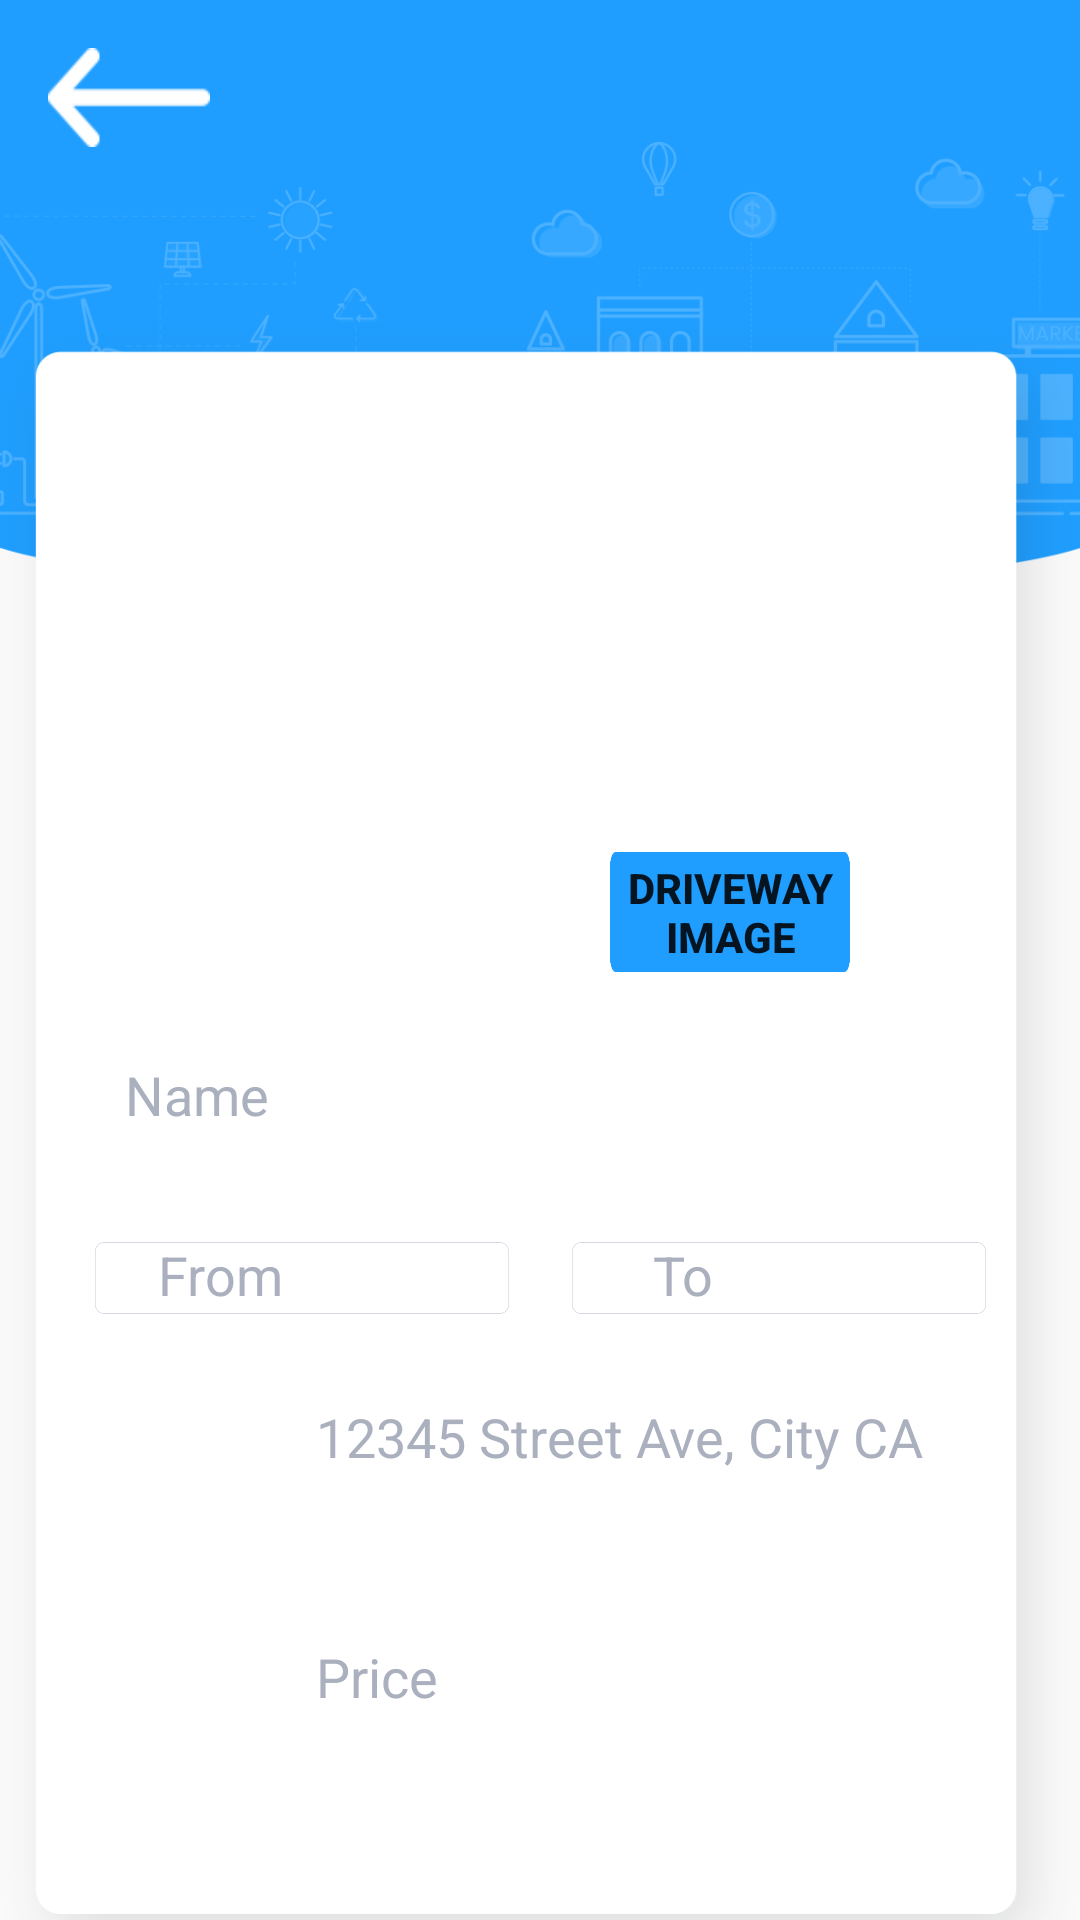

Reconstruct the res/layout file that produces this screen, plus the resources it refers to.
<!-- AndroidManifest.xml: application theme AppTheme -->
<!-- res/layout/activity_input_my_post_info.xml -->
<?xml version="1.0" encoding="utf-8"?>
<androidx.constraintlayout.widget.ConstraintLayout xmlns:android="http://schemas.android.com/apk/res/android"
    xmlns:app="http://schemas.android.com/apk/res-auto"
    xmlns:tools="http://schemas.android.com/tools"
    android:layout_width="match_parent"
    android:layout_height="match_parent"
    tools:context=".fragments.inputMyPostInfo">

    <ImageView
        android:id="@+id/addpostbluebackground"
        android:layout_width="match_parent"
        android:layout_height="wrap_content"
        android:adjustViewBounds="true"
        android:onClick="hideKeyBoardFourth"
        android:scaleType="fitCenter"
        app:layout_constraintEnd_toEndOf="parent"
        app:layout_constraintStart_toStartOf="parent"
        app:layout_constraintTop_toTopOf="parent"
        app:srcCompat="@drawable/signupbackground" />

    <ImageView
        android:id="@+id/imageView2"
        android:layout_width="wrap_content"
        android:layout_height="802dp"
        android:layout_marginTop="130dp"
        android:onClick="hideKeyBoardFourth"
        app:layout_constraintBottom_toBottomOf="parent"
        app:layout_constraintEnd_toEndOf="parent"
        app:layout_constraintHorizontal_bias="0.0"
        app:layout_constraintStart_toStartOf="parent"
        app:layout_constraintTop_toTopOf="parent"
        app:srcCompat="@drawable/tallrectangle" />

    <ImageView
        android:id="@+id/passwordrectangle7"
        android:layout_width="138dp"
        android:layout_height="118dp"
        android:layout_marginStart="216dp"
        android:layout_marginTop="367dp"
        android:layout_marginEnd="57dp"
        app:layout_constraintEnd_toEndOf="parent"
        app:layout_constraintStart_toStartOf="parent"
        app:layout_constraintTop_toTopOf="parent"
        app:srcCompat="@drawable/rectangefortext" />

    <EditText
        android:id="@+id/to"
        android:layout_width="90dp"
        android:layout_height="38dp"
        android:layout_marginStart="243dp"
        android:layout_marginTop="406dp"
        android:layout_marginEnd="78dp"
        android:background="@null"
        android:ems="10"
        android:hint="To"
        android:inputType="textPostalAddress"
        android:textColorHint="#aab0be"
        app:layout_constraintEnd_toEndOf="parent"
        app:layout_constraintStart_toStartOf="parent"
        app:layout_constraintTop_toTopOf="parent" />

    <ImageView
        android:id="@+id/passwordrectangle6"
        android:layout_width="297dp"
        android:layout_height="80dp"
        android:layout_marginTop="324dp"
        app:layout_constraintEnd_toStartOf="@+id/imageView2"
        app:layout_constraintStart_toEndOf="@+id/imageView2"
        app:layout_constraintTop_toTopOf="parent"
        app:srcCompat="@drawable/rectangefortext" />

    <EditText
        android:id="@+id/nameinput"
        android:layout_width="276dp"
        android:layout_height="38dp"
        android:layout_marginStart="67dp"
        android:layout_marginTop="346dp"
        android:layout_marginEnd="68dp"
        android:background="@null"
        android:ems="10"
        android:hint="Name"
        android:inputType="textPostalAddress"
        android:textColorHint="#aab0be"
        app:layout_constraintEnd_toEndOf="parent"
        app:layout_constraintStart_toStartOf="parent"
        app:layout_constraintTop_toTopOf="parent" />

    <Button
        android:foreground="?attr/selectableItemBackgroundBorderless"
        android:id="@+id/addImageButton"
        android:layout_width="80dp"
        android:layout_height="40dp"
        android:layout_marginTop="284dp"
        android:background="@drawable/login_button"
        android:onClick="confirmClick"
        android:text="Driveway Image"
        android:textAlignment="center"
        android:textColor="@color/common_google_signin_btn_text_dark_default"
        android:textStyle="bold"
        app:layout_constraintEnd_toStartOf="@+id/passwordrectangle6"
        app:layout_constraintHorizontal_bias="0.501"
        app:layout_constraintStart_toEndOf="@+id/passwordrectangle6"
        app:layout_constraintTop_toTopOf="parent" />

    <ImageView
        android:id="@+id/passwordrectangle5"
        android:layout_width="297dp"
        android:layout_height="71dp"
        android:layout_marginTop="524dp"
        app:layout_constraintEnd_toStartOf="@+id/imageView2"
        app:layout_constraintStart_toEndOf="@+id/imageView2"
        app:layout_constraintTop_toTopOf="parent"
        app:srcCompat="@drawable/rectangefortext" />

    <EditText
        android:id="@+id/priceinput"
        android:layout_width="276dp"
        android:layout_height="38dp"
        android:layout_marginTop="540dp"
        android:background="@null"
        android:ems="10"
        android:hint="Price"
        android:inputType="text"
        android:textColorHint="#aab0be"
        app:layout_constraintEnd_toStartOf="@+id/passwordrectangle5"
        app:layout_constraintHorizontal_bias="0.5"
        app:layout_constraintStart_toEndOf="@+id/passwordrectangle5"
        app:layout_constraintTop_toTopOf="parent" />

    <ImageView
        android:id="@+id/passwordrectangle4"
        android:layout_width="297dp"
        android:layout_height="80dp"
        android:layout_marginTop="444dp"
        app:layout_constraintEnd_toStartOf="@+id/imageView2"
        app:layout_constraintStart_toEndOf="@+id/imageView2"
        app:layout_constraintTop_toTopOf="parent"
        app:srcCompat="@drawable/rectangefortext" />

    <EditText
        android:id="@+id/inputAddress"
        android:layout_width="276dp"
        android:layout_height="38dp"
        android:layout_marginTop="460dp"
        android:background="@null"
        android:ems="10"
        android:hint="12345 Street Ave, City CA"
        android:inputType="text"
        android:textColorHint="#aab0be"
        app:layout_constraintEnd_toStartOf="@+id/passwordrectangle4"
        app:layout_constraintHorizontal_bias="0.5"
        app:layout_constraintStart_toEndOf="@+id/passwordrectangle4"
        app:layout_constraintTop_toTopOf="parent" />

    <ImageView
        android:id="@+id/passwordrectangle3"
        android:layout_width="138dp"
        android:layout_height="118dp"
        android:layout_marginStart="57dp"
        android:layout_marginTop="367dp"
        android:layout_marginEnd="216dp"
        app:layout_constraintEnd_toEndOf="parent"
        app:layout_constraintStart_toStartOf="parent"
        app:layout_constraintTop_toTopOf="parent"
        app:srcCompat="@drawable/rectangefortext" />

    <EditText
        android:id="@+id/from"
        android:layout_width="90dp"
        android:layout_height="38dp"
        android:layout_marginStart="78dp"
        android:layout_marginTop="406dp"
        android:layout_marginEnd="243dp"
        android:background="@null"
        android:ems="10"
        android:hint="From"
        android:inputType="textPostalAddress"
        android:textColorHint="#aab0be"
        app:layout_constraintEnd_toEndOf="parent"
        app:layout_constraintStart_toStartOf="parent"
        app:layout_constraintTop_toTopOf="parent" />

    <Button
        android:foreground="?attr/selectableItemBackgroundBorderless"
        android:id="@+id/addpostbutton"
        android:layout_width="182dp"
        android:layout_height="43dp"
        android:layout_marginTop="600dp"
        android:background="@drawable/login_button"
        android:onClick="confirmClick"
        android:text="Add Post"
        android:textAlignment="center"
        android:textColor="@color/common_google_signin_btn_text_dark_default"
        android:textStyle="bold"
        app:layout_constraintEnd_toStartOf="@+id/imageView2"
        app:layout_constraintStart_toEndOf="@+id/imageView2"
        app:layout_constraintTop_toTopOf="parent" />

    <TextView
        android:id="@+id/logintext2"
        android:layout_width="wrap_content"
        android:layout_height="35dp"
        android:layout_marginTop="24dp"
        android:gravity="center"
        android:onClick="hideKeyBoardFourth"
        android:text="Driveway Info"
        android:textColor="#29406c"
        android:textSize="24sp"
        android:textStyle="bold"
        app:layout_constraintEnd_toStartOf="@+id/imageView2"
        app:layout_constraintStart_toEndOf="@+id/imageView2"
        app:layout_constraintTop_toTopOf="parent" />

    <Button
        android:foreground="?attr/selectableItemBackgroundBorderless"
        android:id="@+id/backtomapfragment"
        android:layout_width="54dp"
        android:layout_height="33dp"
        android:layout_marginStart="16dp"
        android:layout_marginTop="16dp"
        android:background="@drawable/backarrow"
        app:layout_constraintStart_toStartOf="parent"
        app:layout_constraintTop_toTopOf="parent" />

    <ImageView
        android:id="@+id/drivewayImageSquare"
        android:layout_width="130dp"
        android:layout_height="130dp"
        android:layout_marginTop="150dp"
        android:src="@android:color/darker_gray"
        app:layout_constraintEnd_toStartOf="@+id/addpostbluebackground"
        app:layout_constraintHorizontal_bias="0.5"
        app:layout_constraintStart_toEndOf="@+id/addpostbluebackground"
        app:layout_constraintTop_toTopOf="parent" />

</androidx.constraintlayout.widget.ConstraintLayout>
<!-- resources referenced by this layout -->
<resources>
  <!-- drawable backarrow: png bitmap (drawable-hdpi, 837 bytes) -->
  <!-- drawable login_button (drawable) -->
  <?xml version="1.0" encoding="utf-8"?>
  <selector xmlns:android="http://schemas.android.com/apk/res/android">
      <item
          android:state_pressed="true"
          android:drawable="@drawable/loginpressed"/>
      <item
          android:drawable="@drawable/login"/>
  </selector>
  <!-- drawable rectangefortext: png bitmap (drawable, 1673 bytes) -->
  <!-- drawable signupbackground: png bitmap (drawable, 61402 bytes) -->
  <!-- drawable tallrectangle: png bitmap (drawable, 16860 bytes) -->
  <style name="AppTheme" parent="Theme.AppCompat.Light.NoActionBar">
          
          <item name="colorPrimary">@color/colorPrimary</item>
          <item name="colorPrimaryDark">@color/colorPrimaryDark</item>
          <item name="colorAccent">@color/colorAccent</item>
          <item name="android:windowContentTransitions">true</item>&gt;
      </style>
  <!-- drawable loginpressed: png bitmap (drawable, 13306 bytes) -->
  <!-- drawable login: png bitmap (drawable, 1479 bytes) -->
  <color name="colorPrimary">#1F9EFF</color>
  <color name="colorPrimaryDark">#1F9EFF</color>
  <color name="colorAccent">#1F9EFF</color>
</resources>
